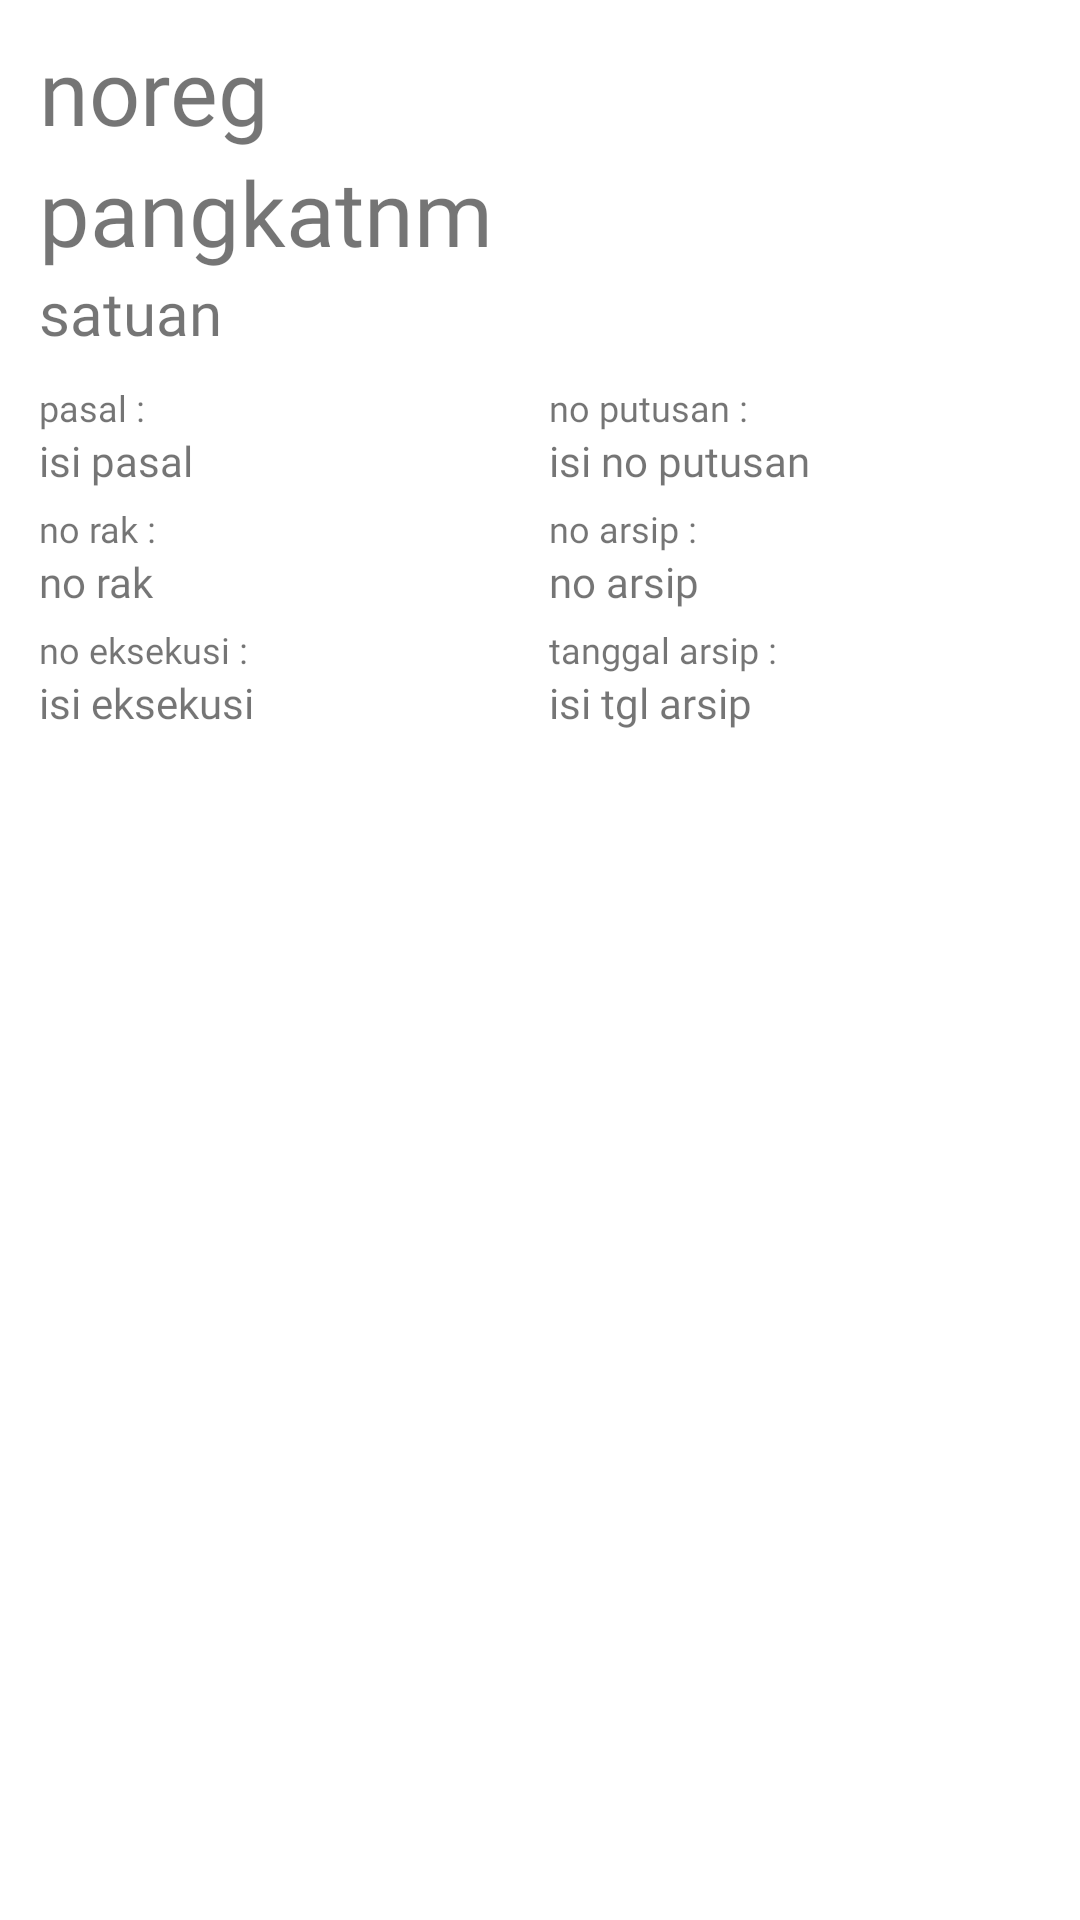

The Android layout XML behind this screen, and the referenced resources:
<!-- AndroidManifest.xml: application theme Theme.SIAP -->
<!-- res/layout/main_row.xml -->
<?xml version="1.0" encoding="utf-8"?>
<androidx.cardview.widget.CardView
    xmlns:android="http://schemas.android.com/apk/res/android"
    xmlns:app="http://schemas.android.com/apk/res-auto"
    xmlns:tools="http://schemas.android.com/tools"
    android:layout_width="match_parent"
    android:layout_height="wrap_content"
    android:layout_marginHorizontal="10dp"
    android:layout_marginTop="10dp"
    android:layout_marginBottom="20dp"
    android:scrollbars="vertical"
    app:cardElevation="0dp"
    android:id="@+id/cardview"
    app:cardCornerRadius="20dp">

<LinearLayout
    android:layout_width="match_parent"
    android:layout_height="wrap_content"
    android:padding="10dp"
    android:orientation="vertical">

    <TextView
        android:id="@+id/main_row_noreg"
        android:text="noreg"
        android:textSize="30dp"
        android:fontFamily="@font/poppins_semibold"
        android:paddingLeft="3dp"
        android:paddingRight="3dp"
        android:layout_width="match_parent"
        android:layout_height="wrap_content"/>

    <TextView
        android:id="@+id/main_row_pangkatnm"
        android:text="pangkatnm"
        android:textSize="30dp"
        android:fontFamily="@font/poppins_semibold"
        android:paddingLeft="3dp"
        android:paddingRight="3dp"
        android:layout_width="match_parent"
        android:layout_height="wrap_content"/>

    <TextView
        android:id="@+id/main_row_satuan"
        android:text="satuan"
        android:textSize="20dp"
        android:paddingLeft="3dp"
        android:fontFamily="@font/poppins_semibold"
        android:paddingRight="3dp"
        android:layout_width="match_parent"
        android:layout_height="wrap_content"/>

    <LinearLayout
        android:layout_marginTop="10dp"
        android:layout_width="match_parent"
        android:layout_height="wrap_content"
        android:weightSum="2"
        android:orientation="horizontal">

        <LinearLayout
            android:layout_width="match_parent"
            android:orientation="vertical"
            android:layout_weight="1"
            android:layout_height="wrap_content">
            <TextView
                android:layout_width="match_parent"
                android:layout_height="wrap_content"
                android:text="pasal :"
                android:textSize="12dp"
                android:paddingLeft="3dp"
                android:paddingRight="3dp"
                android:fontFamily="@font/poppins_semibold"/>
            <TextView
                android:id="@+id/main_row_pasal"
                android:layout_width="match_parent"
                android:layout_height="wrap_content"
                android:paddingLeft="3dp"
                android:fontFamily="@font/poppins"
                android:paddingRight="3dp"
                android:text="isi pasal"/>
        </LinearLayout>

        <LinearLayout
            android:layout_width="match_parent"
            android:orientation="vertical"
            android:layout_weight="1"
            android:layout_height="wrap_content">
            <TextView
                android:fontFamily="@font/poppins_semibold"
                android:layout_width="match_parent"
                android:textSize="12dp"
                android:paddingLeft="3dp"
                android:paddingRight="3dp"
                android:layout_height="wrap_content"
                android:text="no putusan :"/>
            <TextView
                android:id="@+id/main_row_noputusan"
                android:layout_width="match_parent"
                android:layout_height="wrap_content"
                android:paddingLeft="3dp"
                android:fontFamily="@font/poppins"
                android:paddingRight="3dp"
                android:text="isi no putusan"/>
        </LinearLayout>

    </LinearLayout>
    <LinearLayout
        android:layout_width="match_parent"
        android:layout_height="wrap_content"
        android:weightSum="2"
        android:layout_marginTop="5dp"
        android:orientation="horizontal">

        <LinearLayout
            android:layout_width="match_parent"
            android:orientation="vertical"
            android:layout_weight="1"
            android:layout_height="wrap_content">
            <TextView
                android:layout_width="match_parent"
                android:layout_height="wrap_content"
                android:text="no rak :"
                android:textSize="12dp"
                android:paddingLeft="3dp"
                android:paddingRight="3dp"
                android:fontFamily="@font/poppins_semibold"/>
            <TextView
                android:id="@+id/main_row_norak"
                android:layout_width="match_parent"
                android:layout_height="wrap_content"
                android:paddingLeft="3dp"
                android:paddingRight="3dp"
                android:fontFamily="@font/poppins"
                android:text="no rak"/>
        </LinearLayout>

        <LinearLayout
            android:layout_width="match_parent"
            android:orientation="vertical"
            android:layout_weight="1"
            android:layout_height="wrap_content">
            <TextView
                android:fontFamily="@font/poppins_semibold"
                android:layout_width="match_parent"
                android:textSize="12dp"
                android:paddingLeft="3dp"
                android:paddingRight="3dp"
                android:layout_height="wrap_content"
                android:text="no arsip :"/>

            <TextView
                android:id="@+id/main_row_noarsip"
                android:layout_width="match_parent"
                android:layout_height="wrap_content"
                android:paddingLeft="3dp"
                android:fontFamily="@font/poppins"
                android:paddingRight="3dp"
                android:text="no arsip" />
        </LinearLayout>

    </LinearLayout>
    <LinearLayout
        android:layout_width="match_parent"
        android:layout_height="wrap_content"
        android:weightSum="2"
        android:layout_marginTop="5dp"
        android:orientation="horizontal">

        <LinearLayout
            android:layout_width="match_parent"
            android:orientation="vertical"
            android:layout_weight="1"
            android:layout_height="wrap_content">
            <TextView
                android:layout_width="match_parent"
                android:layout_height="wrap_content"
                android:text="no eksekusi :"
                android:textSize="12dp"
                android:paddingLeft="3dp"
                android:paddingRight="3dp"
                android:fontFamily="@font/poppins_semibold"/>
            <TextView
                android:id="@+id/main_row_noeksekusi"
                android:layout_width="match_parent"
                android:layout_height="wrap_content"
                android:paddingLeft="3dp"
                android:paddingRight="3dp"
                android:fontFamily="@font/poppins"
                android:text="isi eksekusi"/>
        </LinearLayout>

        <LinearLayout
            android:layout_width="match_parent"
            android:orientation="vertical"
            android:layout_weight="1"
            android:layout_height="wrap_content">
            <TextView
                android:fontFamily="@font/poppins_semibold"
                android:layout_width="match_parent"
                android:textSize="12dp"
                android:paddingLeft="3dp"
                android:paddingRight="3dp"
                android:layout_height="wrap_content"
                android:text="tanggal arsip :"/>

            <TextView
                android:id="@+id/main_row_tglarsip"
                android:layout_width="match_parent"
                android:layout_height="wrap_content"
                android:paddingLeft="3dp"
                android:fontFamily="@font/poppins"
                android:paddingRight="3dp"
                android:text="isi tgl arsip" />
        </LinearLayout>

    </LinearLayout>
























</LinearLayout>
</androidx.cardview.widget.CardView>
<!-- resources referenced by this layout -->
<resources>
  <style name="Theme.SIAP" parent="Theme.MaterialComponents.DayNight.NoActionBar">
          
          <item name="colorPrimary">@color/myred</item>
          <item name="colorPrimaryVariant">@color/black</item>
          <item name="colorOnPrimary">@color/white</item>
          
          <item name="colorSecondary">@color/teal_200</item>
          <item name="colorSecondaryVariant">@color/teal_700</item>
          <item name="colorOnSecondary">@color/black</item>
          
          <item name="android:statusBarColor" tools:targetApi="l">?attr/colorPrimaryVariant</item>
          
      </style>
  <color name="myred">#FF3F40</color>
  <color name="black">#FF000000</color>
  <color name="white">#FFFFFFFF</color>
  <color name="teal_200">#FF03DAC5</color>
  <color name="teal_700">#FF018786</color>
</resources>
